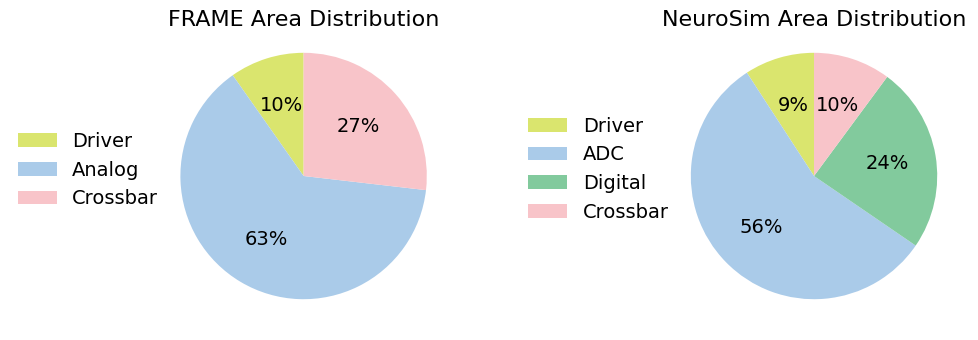

Reproduce this figure in Python.
import datetime
import os

import matplotlib.pyplot as plt

plt.rcParams['font.family'] = 'Helvetica'
# 数据
labels = ['DAC', 'ADC', 'Activation', 'Crossbar']
sizes1 = [4, 26, 11]
sizes2 = [22.813, 140, 60.777, 25.176]
colors = ['#DAE56E', '#AACBE9', '#F8C4C9', '#8BC34A']
colors2 = ['#DAE56E', '#AACBE9', '#82CA9D', '#F8C4C9']
explode = (0, 0, 0, 0)


# 自定义 autopct
def my_autopct(pct):
    if round(pct) == round(sizes2[3]):
        return '{:.1f}%'.format(pct)
    else:
        return '{:.0f}%'.format(pct)


# 画第一个饼状图
plt.figure(figsize = (10, 4))
plt.subplot(1, 2, 1)
wedges1, texts1, autotexts1 = plt.pie(sizes1, autopct = '%1.0f%%', startangle = 90, colors = colors,
                                      pctdistance = 0.6,
                                      radius = 1)

for autotext in autotexts1:
    autotext.set(size = 14, color = 'black', fontfamily = 'Helvetica')
# 显示图例
plt.legend(['Driver', 'Analog', 'Crossbar'], loc = 'upper center', bbox_to_anchor = (-0.2, 0.7),
           frameon = False,
           prop = {'size': 14, 'family': 'Helvetica'})
plt.title('FRAME Area Distribution', y = 0.96, fontfamily = 'Helvetica', fontsize = 16)

# 画第二个饼状图
plt.subplot(1, 2, 2)
wedges2, texts2, autotexts2 = plt.pie(sizes2, autopct = my_autopct, colors = colors2, startangle = 90,
                                      explode = explode,
                                      pctdistance = 0.6, radius = 1)

for autotext in autotexts2:
    autotext.set(size = 14, color = 'black', fontfamily = 'Helvetica')

plt.title('NeuroSim Area Distribution', y = 0.96, fontfamily = 'Helvetica', fontsize = 16)

# 显示图例
plt.legend(['Driver', 'ADC', 'Digital', 'Crossbar'], loc = 'upper center', bbox_to_anchor = (-0.2, 0.75),
           frameon = False,
           prop = {'size': 14, 'family': 'Helvetica'})
# 调整子图之间的距离
plt.subplots_adjust(wspace = 0.4)
plt.subplots_adjust(right = 1.0)
# 显示图形
folder_path = "data"
os.makedirs(folder_path, exist_ok = True)
current_time = datetime.datetime.now().strftime("%Y_%m%d_%H%M%S")
filename = f"pie_DAC_Area_{current_time}.svg"
file_path = os.path.join(folder_path, filename)
plt.savefig(file_path, format = 'svg')
plt.show()
